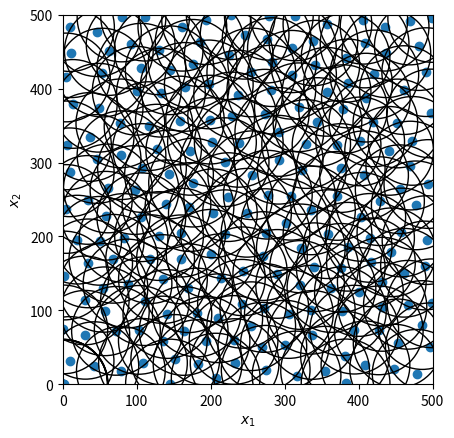

Source code (Python):
import numpy as np
import matplotlib.pyplot as plt
from matplotlib.collections import PatchCollection
from scipy.stats import qmc

num_nodes = 200
rng = np.random.default_rng()
radius = 30
engine = qmc.PoissonDisk(d=2, radius=radius, rng=rng, ncandidates=num_nodes, l_bounds=0, u_bounds=500)
sample = engine.random(num_nodes)

print(sample[0, 1])
res = num_nodes - len(sample)
while (res > 0):
    print("Generated by random")
    # np.round(np.random.uniform(a, b, (1, 2)), 2)
    row = np.round(np.random.rand(1, 2), 2)
    sample = np.append(sample, row, axis=0)
    res -= 1

fig, ax = plt.subplots()
_ = ax.scatter(sample[:, 0], sample[:, 1])
circles = [plt.Circle((xi, yi), radius=radius * 2, fill=False)
           for xi, yi in sample]
collection = PatchCollection(circles, match_original=True)
ax.add_collection(collection)
_ = ax.set(aspect='equal', xlabel=r'$x_1$', ylabel=r'$x_2$',
           xlim=[0, 500], ylim=[0, 500])
plt.show()